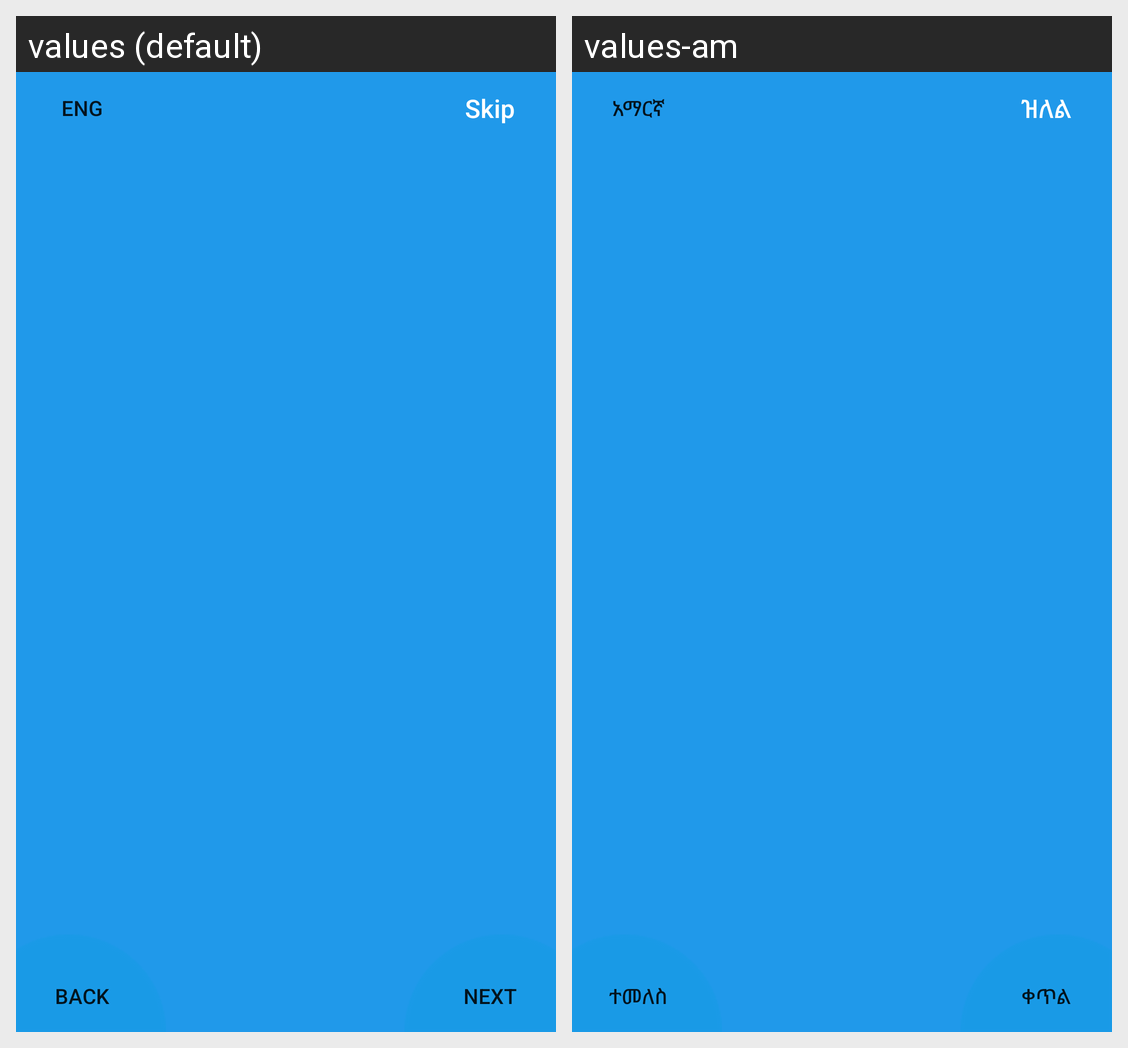

Here is an Android app screen in its default locale and in the app's own translations. Write out the translated-string differences for the strings that appear on this screen.
Android screen res/layout/activity_onboarding.xml rendered under 2 locales, left to right: values (default), values-am. Device: Nexus 5 (rendered at 1080×1920; each locale shown at half size, 540×960, under a caption strip naming it); theme Theme.GeezOCR.
Strings drawn on this screen, with the default value and each locale's value (text and hints the layout hard-codes, and strings that could not be matched under every locale, appear in the picture but are not listed):

skip
  values: Skip
  values-am: ዝለል

back
  values: Back
  values-am: ተመለስ

lang
  values: ENG
  values-am: አማርኛ

next
  values: Next
  values-am: ቀጥል
